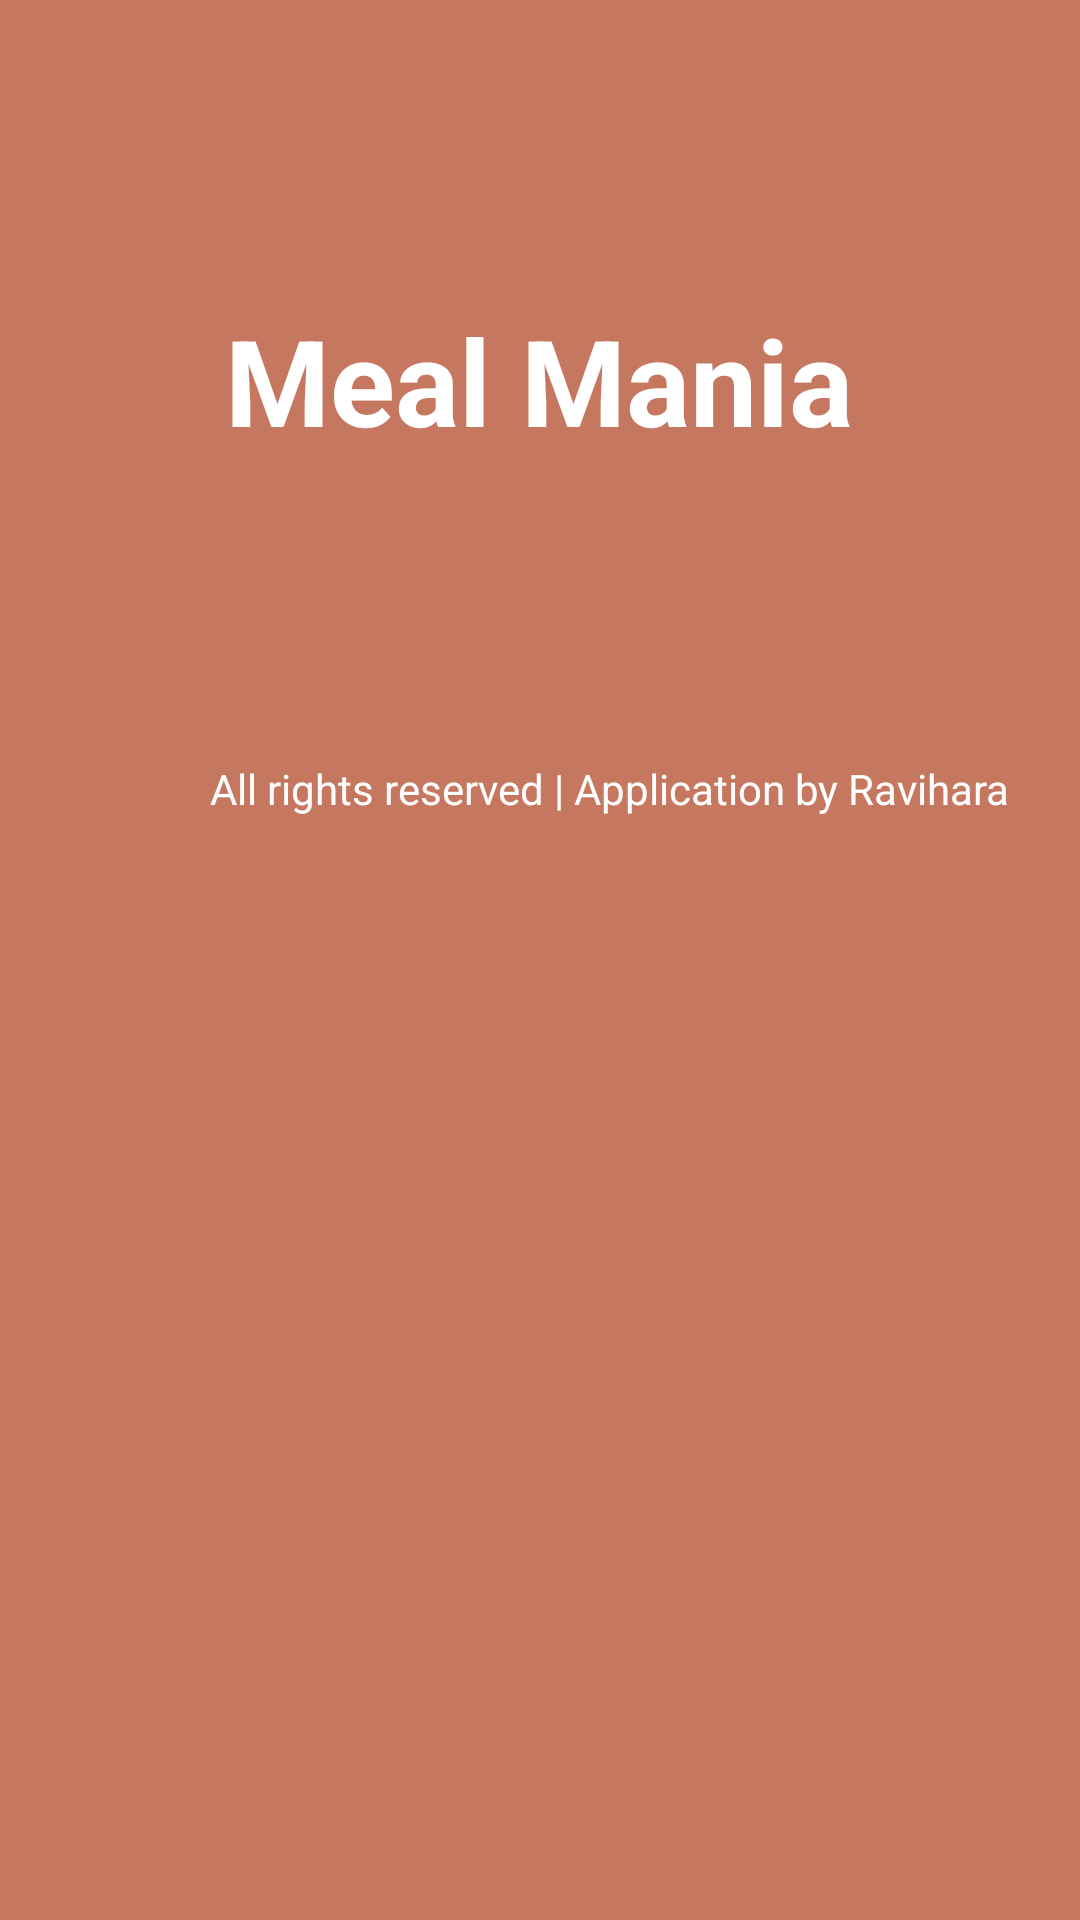

Write the Android layout XML for this screen, with the resource values it uses.
<!-- AndroidManifest.xml: application theme Theme.MealAppNew -->
<!-- res/layout/activity_splash.xml -->
<?xml version="1.0" encoding="utf-8"?>
<LinearLayout xmlns:android="http://schemas.android.com/apk/res/android"
    xmlns:app="http://schemas.android.com/apk/res-auto"
    xmlns:tools="http://schemas.android.com/tools"
    android:layout_width="match_parent"
    android:layout_height="match_parent"
    android:orientation="vertical"
    android:background="@color/lightOr"
    tools:context=".Splash">


    <TextView
        android:id="@+id/textView2"
        android:layout_width="270dp"
        android:layout_height="wrap_content"
        android:layout_marginLeft="75dp"
        android:layout_marginTop="100dp"
        android:text="Meal Mania"
        android:textColor="@color/white"
        android:textSize="40dp"
        android:textStyle="bold" />

    <ImageView
        android:id="@+id/imageView"
        android:layout_width="match_parent"
        android:layout_height="wrap_content"
        app:srcCompat="@drawable/bugsplash" />

    <TextView
        android:id="@+id/textView3"
        android:layout_width="wrap_content"
        android:layout_height="wrap_content"
        android:layout_marginLeft="70dp"
        android:layout_marginTop="100dp"
        android:text="All rights reserved | Application by Ravihara"
        android:textColor="@color/white"
        app:layout_constraintBottom_toBottomOf="parent"
        app:layout_constraintEnd_toEndOf="parent"
        app:layout_constraintStart_toStartOf="parent" />


</LinearLayout>
<!-- resources referenced by this layout -->
<resources>
  <color name="lightOr">#C5785F</color>
  <color name="white">#FFFFFFFF</color>
  <style name="Theme.MealAppNew" parent="Theme.MaterialComponents.DayNight.DarkActionBar">
          
          <item name="colorPrimary">@color/purple_500</item>
          <item name="colorPrimaryVariant">@color/purple_700</item>
          <item name="colorOnPrimary">@color/white</item>
          
          <item name="colorSecondary">@color/teal_200</item>
          <item name="colorSecondaryVariant">@color/teal_700</item>
          <item name="colorOnSecondary">@color/black</item>
          
          <item name="android:statusBarColor">?attr/colorPrimaryVariant</item>
          
      </style>
  <color name="purple_500">#FF6200EE</color>
  <color name="purple_700">#FF3700B3</color>
  <color name="teal_200">#FF03DAC5</color>
  <color name="teal_700">#FF018786</color>
  <color name="black">#FF000000</color>
</resources>
